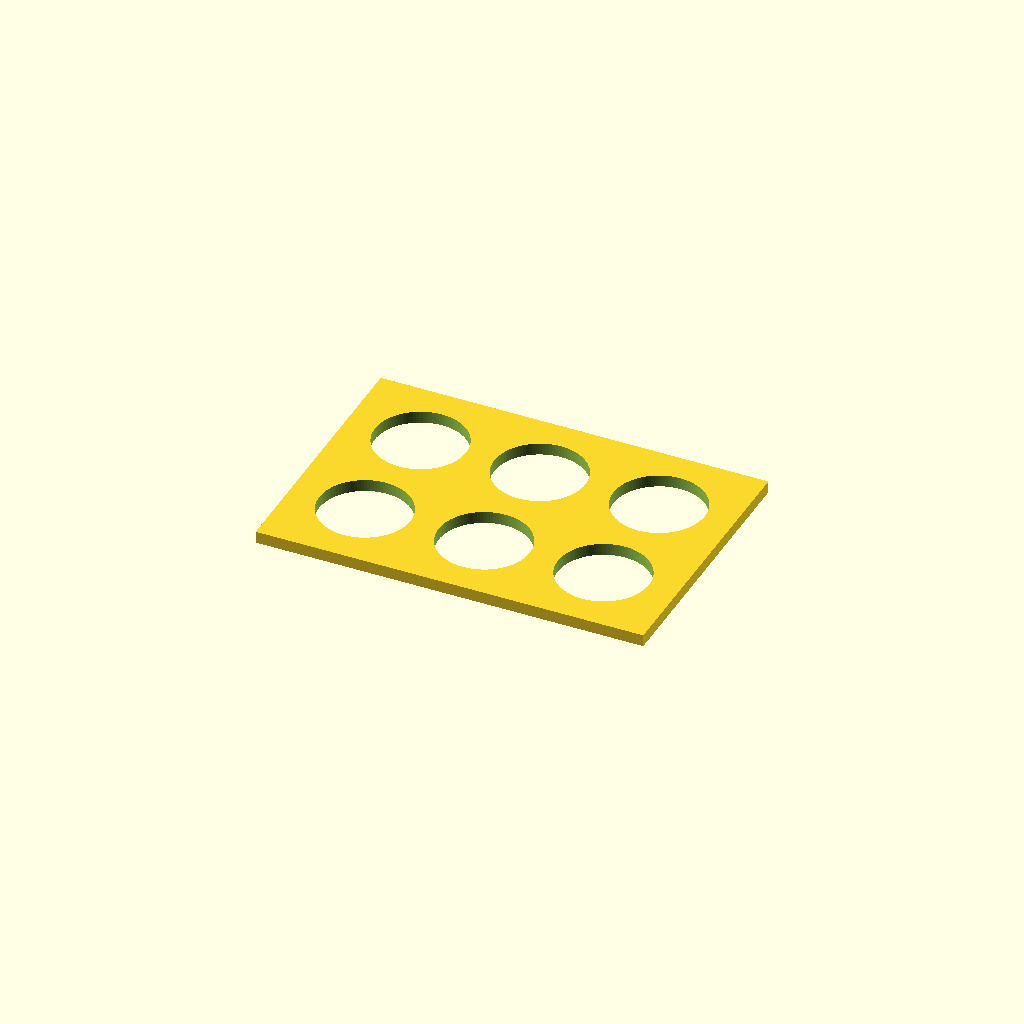
Cell 1: the model at its default parameters.
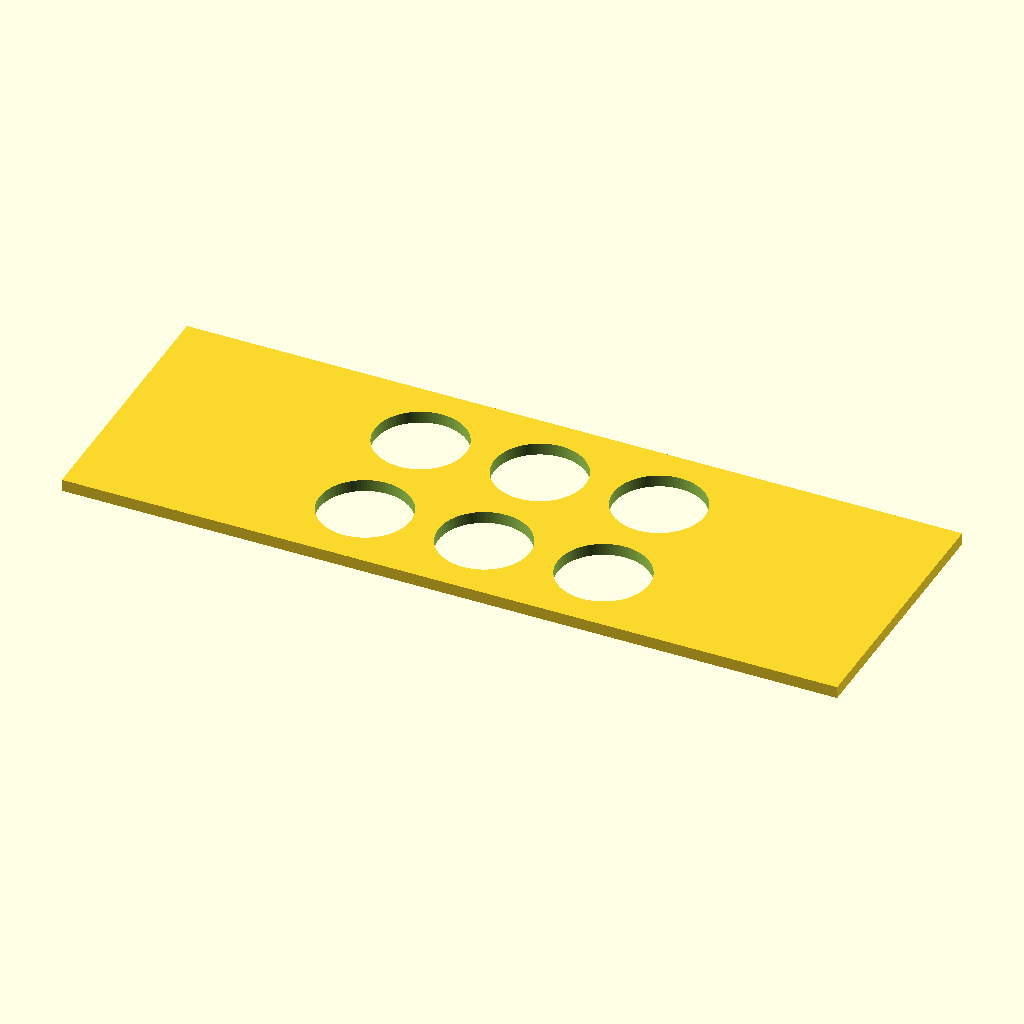
Cell 2: the same model with plate_x = 260.
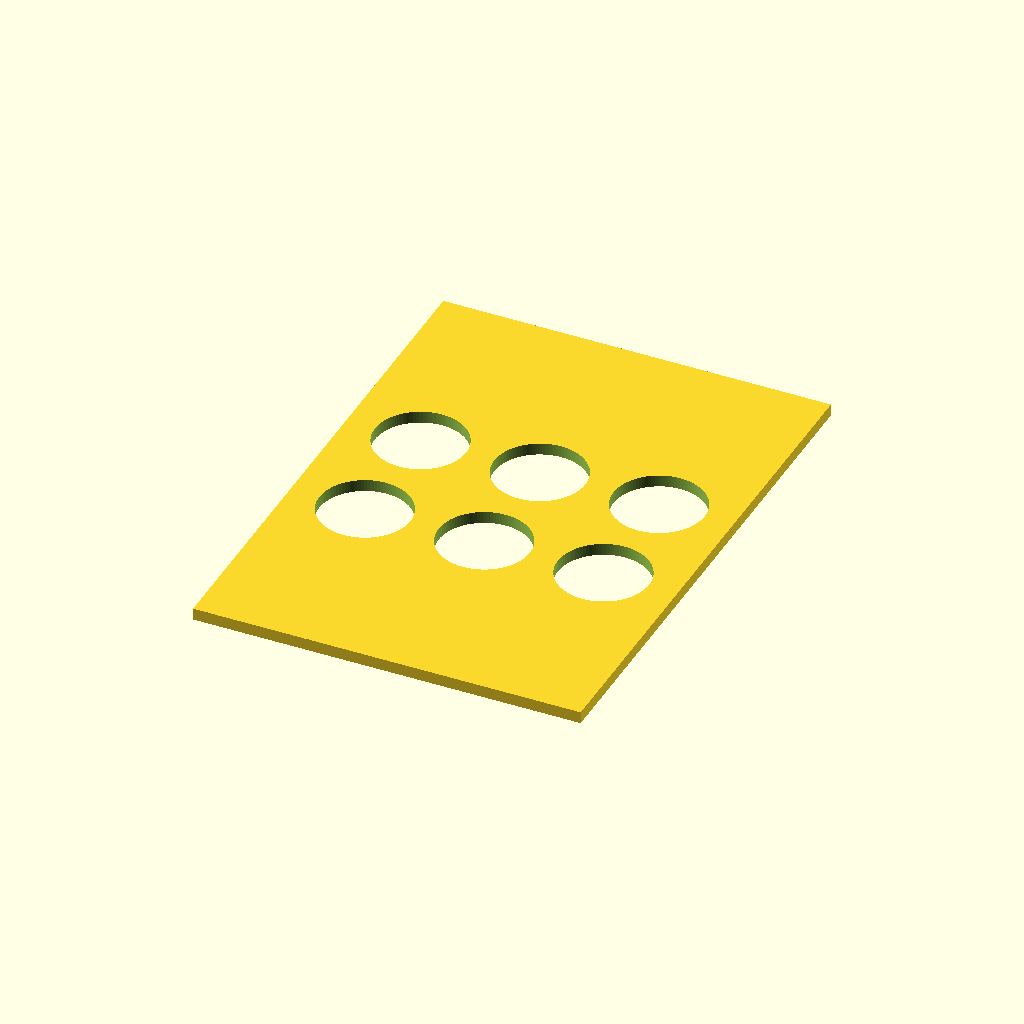
Cell 3: the same model with plate_y = 180.
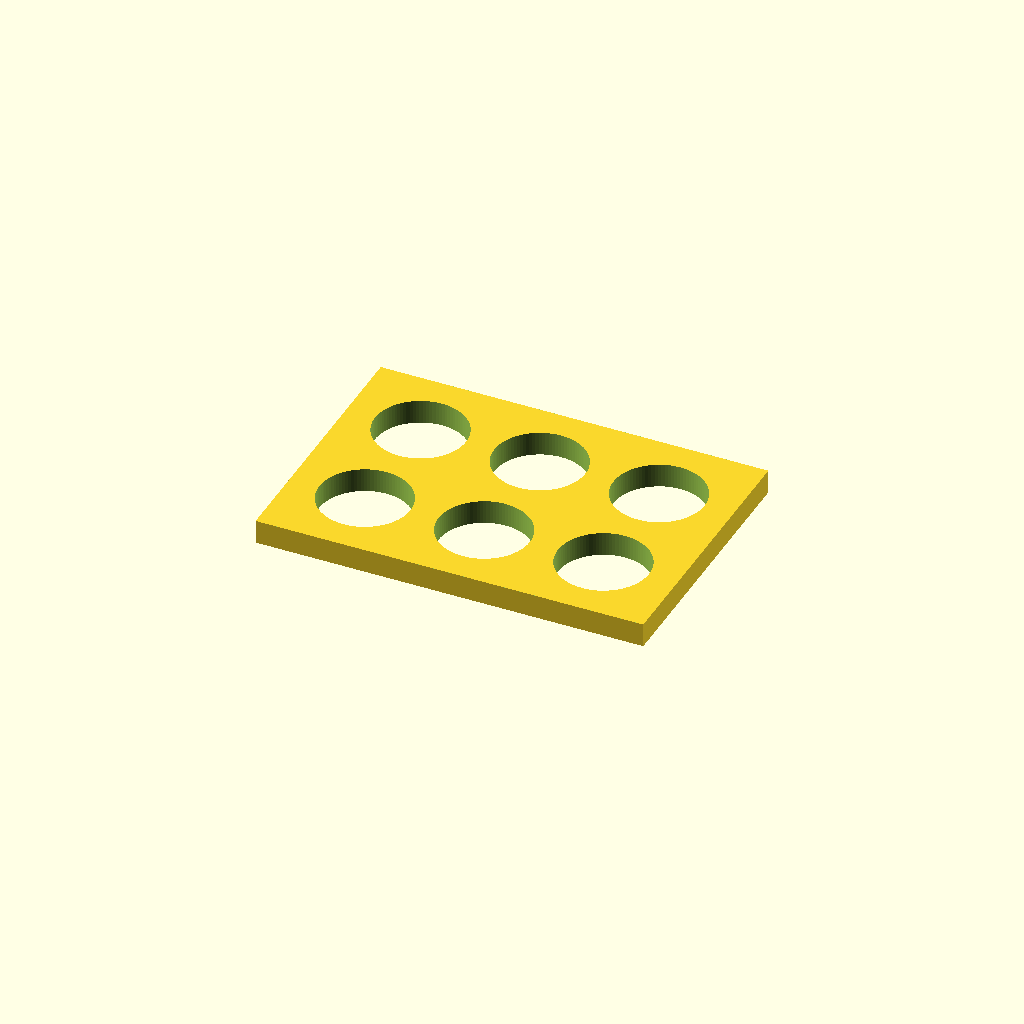
Cell 4: the same model with plate_t = 8.
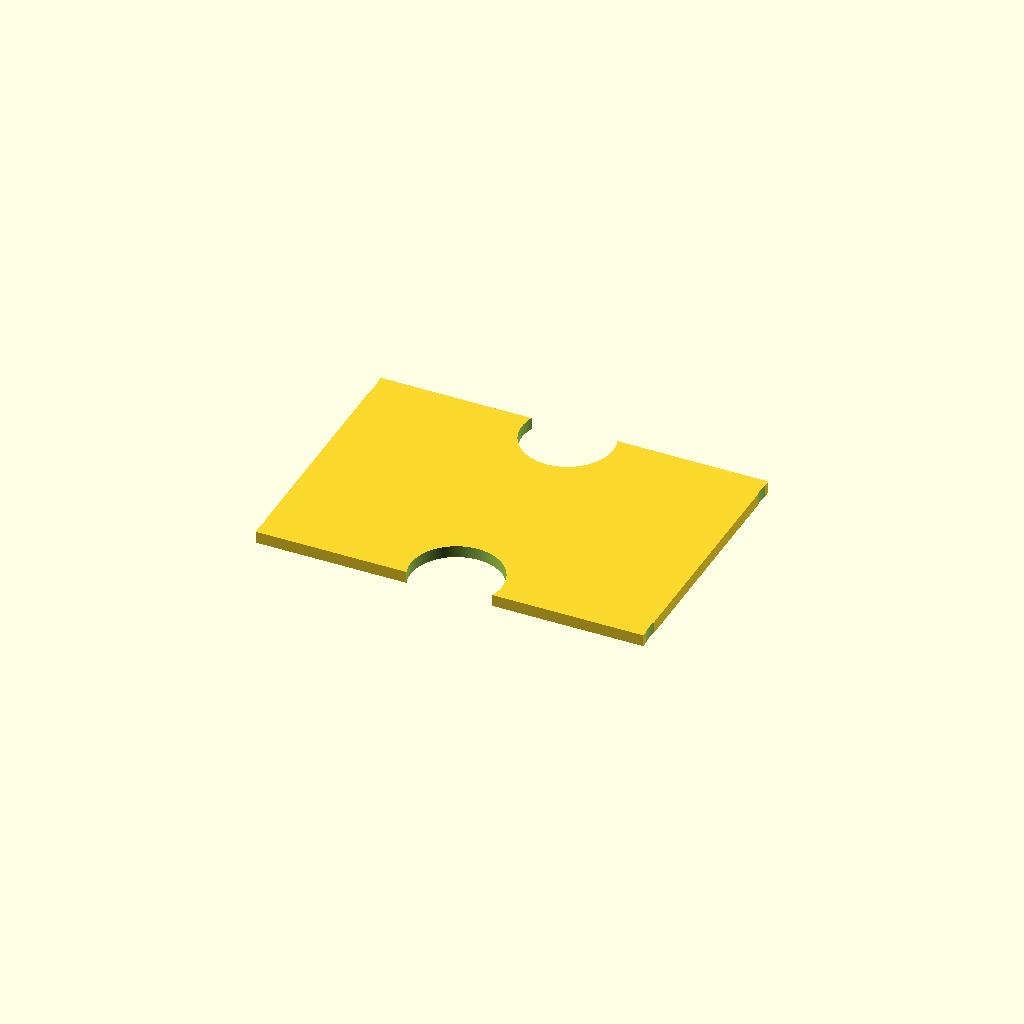
Cell 5 — hole_pitch set to 80, the other parameters unchanged.
One fixed orthographic camera (rotation 55°, 0°, 25°; colour scheme Cornfield) for every cell.
The OpenSCAD source (bench/results/gpu-v9s1-h0-g1/code/scadcoder-v9s1/conical_rack_50ml_s5_a2.scad):
// Six-way conical tube rack (Falcon-style)
// Print orientation: base plate flat on bed, walls rising in +Z.
// After printing, flip the part. The rack then stands on the two walls,
// with open ends facing down, and tubes pass through the holes.

// ---------------- Parameters ----------------
plate_x      = 130;   // base plate length along X (mm)
plate_y      = 90;    // base plate width along Y (mm)
plate_t      = 4;     // base plate thickness (mm), z = 0..4

hole_d       = 30.5;  // tube hole diameter (mm)
hole_pitch   = 40;    // centre-to-centre hole spacing, X and Y (mm)
hole_nx      = 3;     // holes along X per row
hole_ny      = 2;     // number of rows along Y

wall_len     = 130;   // wall length along X (mm)
wall_h       = 70;    // wall height from top of plate (mm), z = 4..74

eps          = 0.5;   // cutter overshoot past faces (mm)
$fn          = 96;    // curve resolution

// ---------------- Model ----------------
difference() {
    // Base plate
    translate([-plate_x/2, -plate_y/2, 0])
        cube([plate_x, plate_y, plate_t]);

    // Two solid walls along the long edges, flush with the plate
    for (s = [-1, 1])
        translate([s > 0 ? plate_x/2 - wall_len : -plate_x/2,
                   s * (plate_y/2 - 0.01),
                   plate_t])
            cube([wall_len, 0.02, wall_h]);

    // Tube holes through the plate (and slightly into the walls)
    for (i = [0 : hole_nx - 1])
        for (j = [0 : hole_ny - 1])
            translate([(i - (hole_nx - 1)/2) * hole_pitch,
                       (j - (hole_ny - 1)/2) * hole_pitch,
                       -eps])
                cylinder(d = hole_d, h = plate_t + 2*eps);
}
Customizer parameters (derived from the source; name, type, default, range or options):
plate_x: number, default 130
plate_y: number, default 90
plate_t: number, default 4
hole_d: number, default 30.5
hole_pitch: number, default 40
hole_nx: number, default 3
hole_ny: number, default 2
wall_len: number, default 130
wall_h: number, default 70
eps: number, default 0.5
